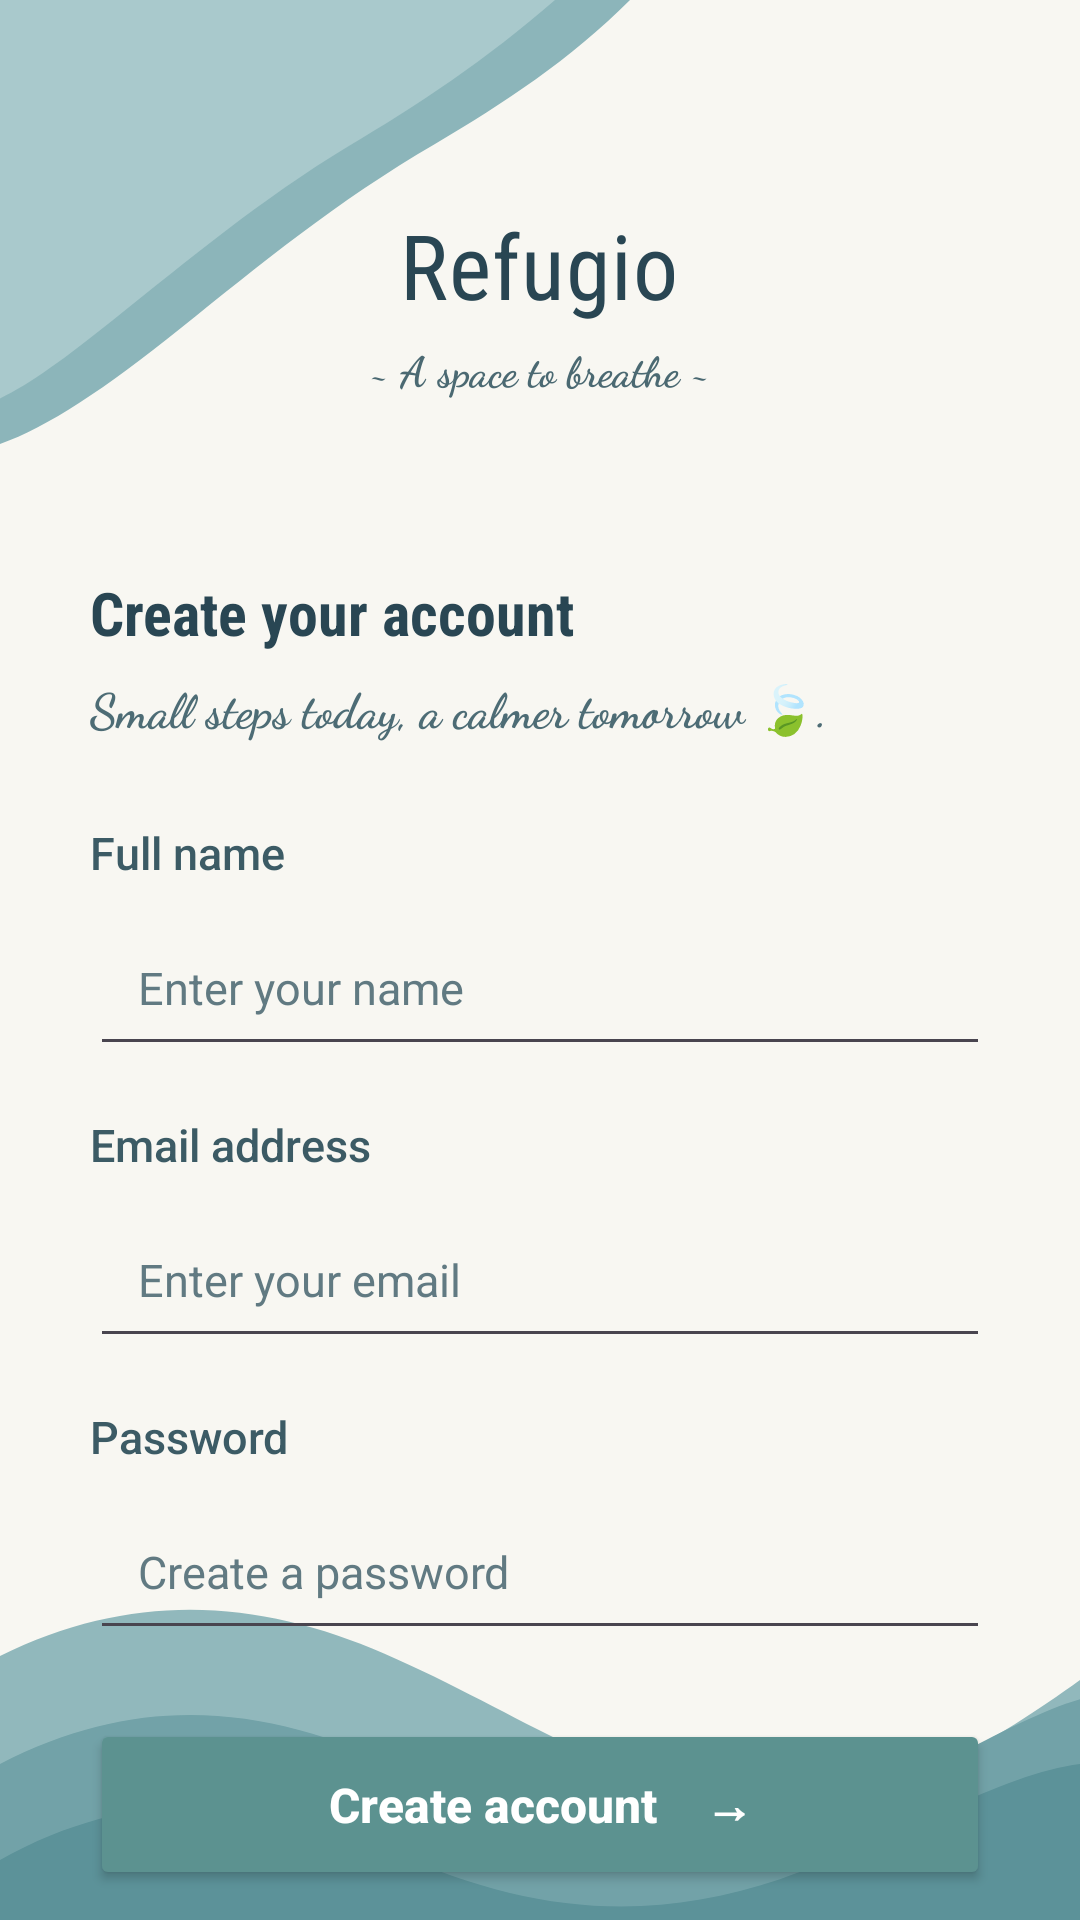

Here is an Android app screen rendered from its layout file. Give the layout XML and the strings, colors and styles it references.
<!-- AndroidManifest.xml: application theme Theme.Refugio -->
<!-- res/layout/activity_main.xml -->
<?xml version="1.0" encoding="utf-8"?>
<FrameLayout
    xmlns:android="http://schemas.android.com/apk/res/android"
    android:id="@+id/main"
    android:layout_width="match_parent"
    android:layout_height="match_parent"
    android:background="#F8F7F2">

    <ImageView
        android:layout_width="match_parent"
        android:layout_height="match_parent"
        android:src="@drawable/waves"
        android:scaleType="fitXY"
        android:contentDescription="@null" />

    <ScrollView
        android:id="@+id/mainScroll"
        android:layout_width="match_parent"
        android:layout_height="match_parent"
        android:fillViewport="true"
        android:overScrollMode="never"
        android:scrollbars="none">

        <LinearLayout
            android:layout_width="match_parent"
            android:layout_height="wrap_content"
            android:orientation="vertical"
            android:paddingStart="30dp"
            android:paddingEnd="30dp"
            android:paddingTop="48dp"
            android:paddingBottom="120dp">

            <TextView
                android:id="@+id/appName"
                android:layout_width="wrap_content"
                android:layout_height="wrap_content"
                android:layout_gravity="center_horizontal"
                android:text="Refugio"
                android:textColor="#294653"
                android:textSize="30sp"
                android:fontFamily="sans-serif-condensed"
                android:letterSpacing="0.01"
                android:layout_marginTop="20dp" />

            <TextView
                android:layout_width="wrap_content"
                android:layout_height="wrap_content"
                android:layout_gravity="center_horizontal"
                android:layout_marginTop="5dp"
                android:text="~ A space to breathe ~"
                android:textColor="#4B6972"
                android:textSize="14sp"
                android:fontFamily="cursive"
                android:textStyle="bold" />

            <TextView
                android:id="@+id/welcomeText"
                android:layout_width="wrap_content"
                android:layout_height="wrap_content"
                android:layout_marginTop="58dp"
                android:text="Create your account"
                android:textColor="#294653"
                android:textSize="20sp"
                android:textStyle="bold"
                android:fontFamily="sans-serif-condensed" />

            <TextView
                android:id="@+id/welcomeDescription"
                android:layout_width="wrap_content"
                android:layout_height="wrap_content"
                android:layout_marginTop="7dp"
                android:text="Small steps today, a calmer tomorrow 🍃."
                android:textColor="#4D6C75"
                android:textSize="16sp"
                android:lineSpacingExtra="3dp"
                android:fontFamily="cursive"
                android:textStyle="bold" />

            <TextView
                android:layout_width="wrap_content"
                android:layout_height="wrap_content"
                android:layout_marginTop="27dp"
                android:text="Full name"
                android:textColor="#3C5B65"
                android:textSize="15sp"
                android:fontFamily="sans-serif-medium" />

            <EditText
                android:id="@+id/nameInput"
                android:layout_width="match_parent"
                android:layout_height="55dp"
                android:layout_marginTop="6dp"
                android:hint="Enter your name"
                android:inputType="textPersonName"
                android:textColor="#294653"
                android:textColorHint="#617A82"
                android:textSize="15sp"
                android:fontFamily="sans-serif"
                android:paddingStart="16dp"
                android:paddingEnd="16dp"
                android:singleLine="true" />

            <TextView
                android:layout_width="wrap_content"
                android:layout_height="wrap_content"
                android:layout_marginTop="16dp"
                android:text="Email address"
                android:textColor="#3C5B65"
                android:textSize="15sp"
                android:fontFamily="sans-serif-medium" />

            <EditText
                android:id="@+id/emailInput"
                android:layout_width="match_parent"
                android:layout_height="55dp"
                android:layout_marginTop="6dp"
                android:hint="Enter your email"
                android:inputType="textEmailAddress"
                android:textColor="#294653"
                android:textColorHint="#617A82"
                android:textSize="15sp"
                android:fontFamily="sans-serif"
                android:paddingStart="16dp"
                android:paddingEnd="16dp"
                android:singleLine="true" />

            <TextView
                android:layout_width="wrap_content"
                android:layout_height="wrap_content"
                android:layout_marginTop="16dp"
                android:text="Password"
                android:textColor="#3C5B65"
                android:textSize="15sp"
                android:fontFamily="sans-serif-medium" />

            <EditText
                android:id="@+id/passwordInput"
                android:layout_width="match_parent"
                android:layout_height="55dp"
                android:layout_marginTop="6dp"
                android:hint="Create a password"
                android:inputType="textPassword"
                android:textColor="#294653"
                android:textColorHint="#617A82"
                android:textSize="15sp"
                android:fontFamily="sans-serif"
                android:paddingStart="16dp"
                android:paddingEnd="16dp"
                android:singleLine="true" />

            <Button
                android:id="@+id/createAccountButton"
                android:layout_width="match_parent"
                android:layout_height="57dp"
                android:layout_marginTop="23dp"
                android:text="Create account    →"
                android:textColor="#FFFFFF"
                android:textSize="16sp"
                android:textStyle="bold"
                android:textAllCaps="false"
                android:fontFamily="sans-serif-medium"
                android:backgroundTint="#5C9290"
                android:elevation="2dp" />

            <LinearLayout
                android:layout_width="wrap_content"
                android:layout_height="wrap_content"
                android:layout_gravity="center_horizontal"
                android:layout_marginTop="16dp"
                android:orientation="horizontal">

                <TextView
                    android:layout_width="wrap_content"
                    android:layout_height="wrap_content"
                    android:text="Already have an account? "
                    android:textColor="#4D6C75"
                    android:textSize="14sp"
                    android:fontFamily="sans-serif" />

                <TextView
                    android:id="@+id/loginLink"
                    android:layout_width="wrap_content"
                    android:layout_height="wrap_content"
                    android:text="Log in"
                    android:textColor="#356F6B"
                    android:textSize="14sp"
                    android:textStyle="bold"
                    android:fontFamily="sans-serif-medium"
                    android:padding="2dp" />

            </LinearLayout>

            <TextView
                android:layout_width="wrap_content"
                android:layout_height="wrap_content"
                android:layout_gravity="center_horizontal"
                android:layout_marginTop="42dp"
                android:text="BREATHE  •  BALANCE  •  BE YOU"
                android:textColor="#52757D"
                android:textSize="10sp"
                android:letterSpacing="0.16"
                android:fontFamily="sans-serif" />

        </LinearLayout>

    </ScrollView>

</FrameLayout>
<!-- resources referenced by this layout -->
<resources>
  <!-- drawable waves (drawable) -->
  <?xml version="1.0" encoding="utf-8"?>
  <vector
      xmlns:android="http://schemas.android.com/apk/res/android"
      android:width="360dp"
      android:height="800dp"
      android:viewportWidth="360"
      android:viewportHeight="800">
  
      
  
      <path
          android:fillColor="#8CB5BA"
          android:pathData="
          M0,0
          L210,0
          C190,25 168,43 145,60
          C112,84 87,110 60,137
          C35,162 16,178 0,185
          Z" />
  
      
  
      <path
          android:fillColor="#A9C9CC"
          android:pathData="
          M0,0
          L185,0
          C162,25 139,44 116,61
          C87,83 63,108 38,133
          C22,149 10,160 0,166
          Z" />
  
      
  
      <path
          android:fillColor="#91B8BC"
          android:pathData="
          M0,690
          C45,662 88,667 128,689
          C174,714 207,746 250,750
          C295,754 330,727 360,700
          L360,800
          L0,800
          Z" />
  
      
  
      <path
          android:fillColor="#72A2A8"
          android:pathData="
          M0,735
          C48,704 91,711 136,738
          C181,765 218,779 259,763
          C302,747 335,717 360,708
          L360,800
          L0,800
          Z" />
  
      
  
      <path
          android:fillColor="#5C9299"
          android:pathData="
          M0,775
          C44,744 88,747 130,771
          C177,798 217,801 260,783
          C301,765 334,739 360,735
          L360,800
          L0,800
          Z" />
  
  </vector>
  <style name="Theme.Refugio" parent="Base.Theme.Refugio" />
  <style name="Base.Theme.Refugio" parent="Theme.Material3.DayNight.NoActionBar">
          
          
      </style>
</resources>
